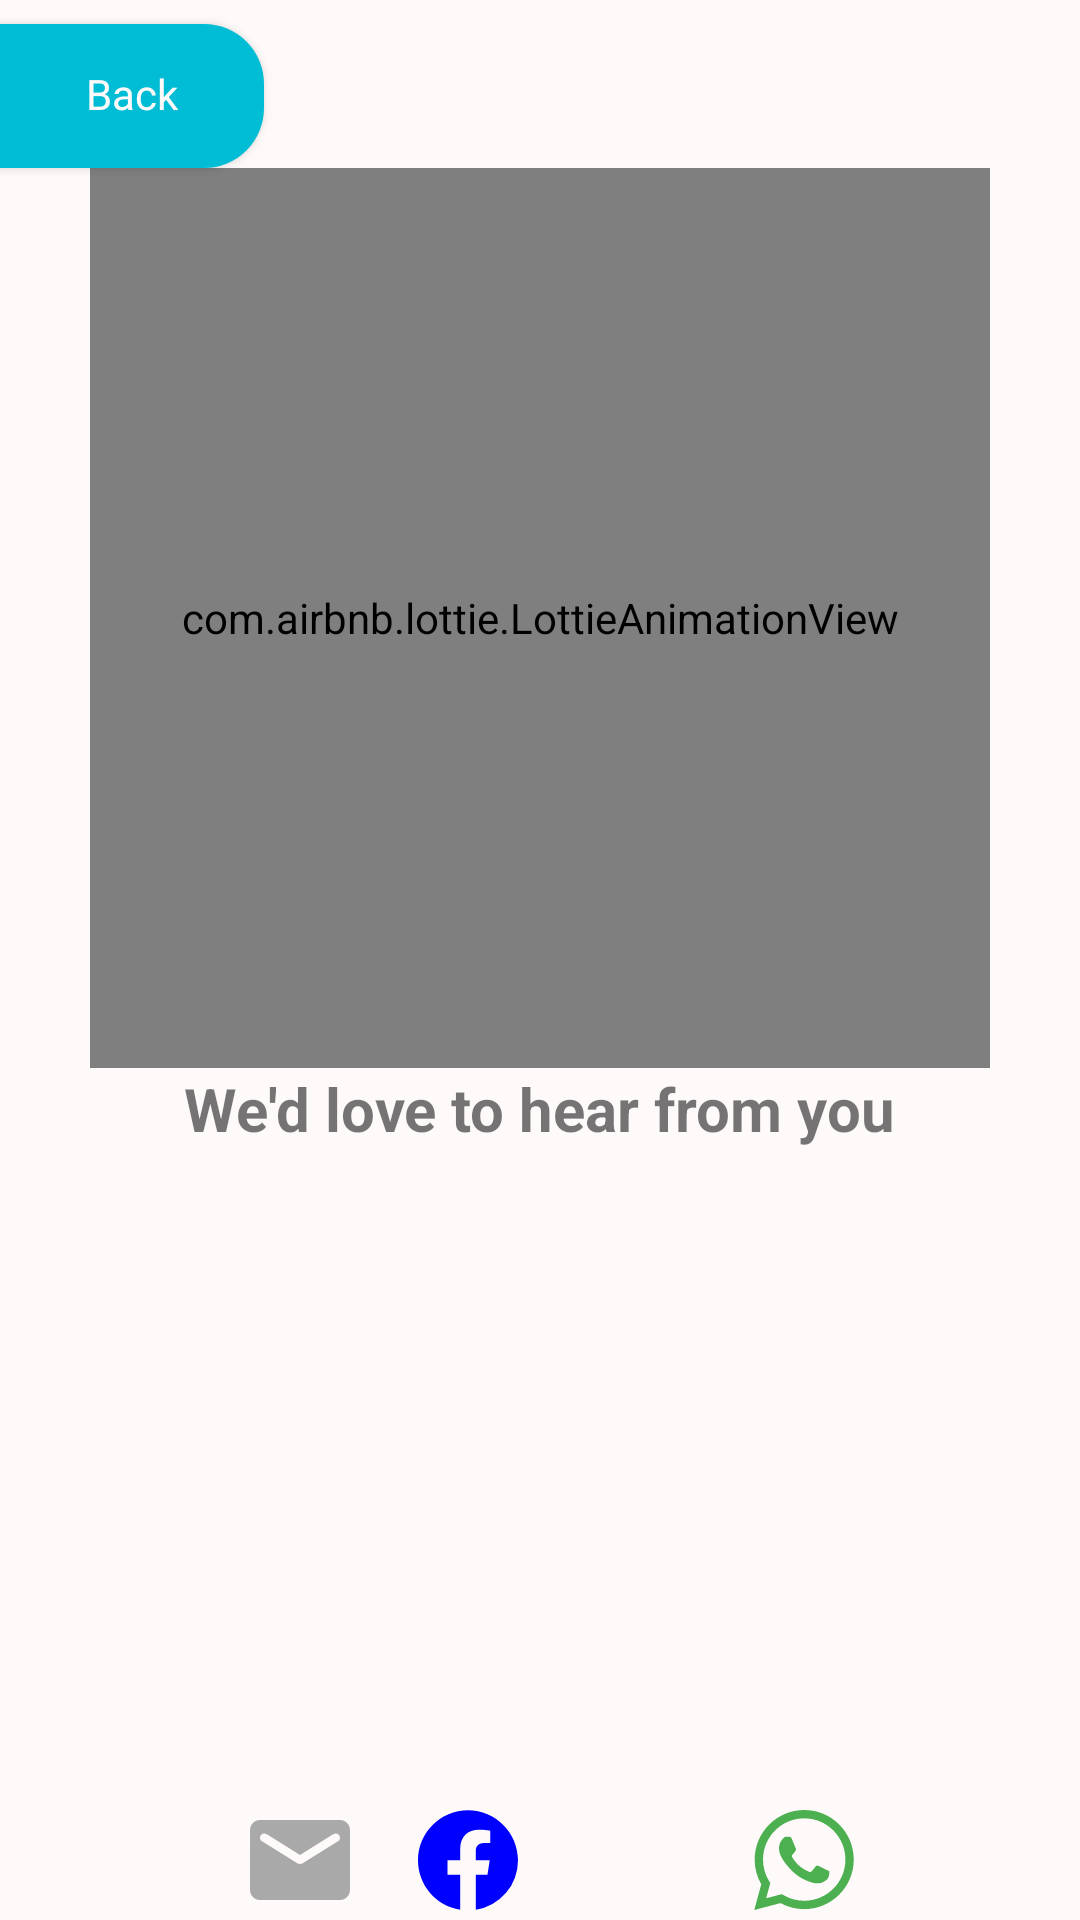

Here is an Android app screen rendered from its layout file. Give the layout XML and the strings, colors and styles it references.
<!-- AndroidManifest.xml: application theme AppTheme -->
<!-- res/layout/fragment_about.xml -->
<?xml version="1.0" encoding="utf-8"?>
<androidx.constraintlayout.widget.ConstraintLayout xmlns:android="http://schemas.android.com/apk/res/android"
    xmlns:tools="http://schemas.android.com/tools"
    android:layout_width="match_parent"
    android:layout_height="match_parent"
    android:background="@color/white"
    xmlns:app="http://schemas.android.com/apk/res-auto"
    tools:context=".fragments.AboutFragment">

    <androidx.appcompat.widget.AppCompatButton
        android:id="@+id/about_back_button"
        android:layout_width="wrap_content"
        android:layout_height="wrap_content"
        android:layout_marginTop="8dp"
        android:background="@drawable/ripple_back_button"
        android:elevation="2dp"
        android:includeFontPadding="false"
        android:text="Back"
        android:textAllCaps="false"
        android:textColor="@color/white"
        app:layout_constraintStart_toStartOf="parent"
        app:layout_constraintTop_toTopOf="parent" />

    <com.airbnb.lottie.LottieAnimationView
        android:id="@+id/lottieAnimationView"
        android:layout_width="300dp"
        android:layout_height="300dp"
        app:layout_constraintEnd_toEndOf="parent"
        app:layout_constraintStart_toStartOf="parent"
        app:layout_constraintTop_toBottomOf="@+id/about_back_button"
        app:lottie_autoPlay="true"
        app:lottie_fileName="about_animation.json" />

    <TextView
        android:layout_width="wrap_content"
        android:layout_height="wrap_content"
        android:text="We'd love to hear from you"
        android:textSize="20sp"
        android:textStyle="bold"
        app:layout_constraintEnd_toEndOf="parent"
        app:layout_constraintStart_toStartOf="parent"
        app:layout_constraintTop_toBottomOf="@+id/lottieAnimationView" />


    <androidx.constraintlayout.widget.ConstraintLayout
        android:layout_width="wrap_content"
        android:layout_height="wrap_content"
        app:layout_constraintBottom_toBottomOf="parent"
        app:layout_constraintEnd_toEndOf="parent"
        app:layout_constraintStart_toStartOf="parent">


        <ImageButton
            android:id="@+id/mail_button"
            android:layout_width="40dp"
            android:layout_height="40dp"
            android:layout_marginStart="8dp"
            android:background="?attr/selectableItemBackgroundBorderless"
            android:scaleType="fitXY"
            android:src="@drawable/ic_round_email_24"
            app:layout_constraintBottom_toBottomOf="parent"
            app:layout_constraintStart_toStartOf="parent"
            app:tint="@color/grey" />

        <ImageButton
            android:id="@+id/facebook_button"
            android:layout_width="40dp"
            android:layout_height="40dp"
            android:layout_marginStart="16dp"
            android:background="?attr/selectableItemBackgroundBorderless"
            android:scaleType="fitXY"
            android:src="@drawable/facebook"
            app:layout_constraintBottom_toBottomOf="parent"
            app:layout_constraintStart_toEndOf="@+id/mail_button"
            app:tint="#0000FF" />

        <ImageButton
            android:id="@+id/instagram_button"
            android:layout_width="40dp"
            android:layout_height="40dp"
            android:layout_marginStart="16dp"
            android:background="?attr/selectableItemBackgroundBorderless"
            android:scaleType="fitXY"
            android:src="@drawable/instagram"
            app:layout_constraintBottom_toBottomOf="parent"
            app:layout_constraintStart_toEndOf="@+id/facebook_button"
            app:tint="@color/purple_500" />


        <ImageButton
            android:id="@+id/whatsapp_button"
            android:layout_width="40dp"
            android:layout_height="40dp"
            android:layout_marginStart="16dp"
            android:background="?attr/selectableItemBackgroundBorderless"
            android:scaleType="fitXY"
            android:src="@drawable/whatsapp"
            app:layout_constraintBottom_toBottomOf="parent"
            app:layout_constraintStart_toEndOf="@+id/instagram_button"
            app:tint="@color/green" />


    </androidx.constraintlayout.widget.ConstraintLayout>





</androidx.constraintlayout.widget.ConstraintLayout>
<!-- resources referenced by this layout -->
<resources>
  <color name="green">#4CAF50</color>
  <color name="grey">#A9A9A9</color>
  <color name="purple_500">#FF6200EE</color>
  <color name="white">#FFFAFA</color>
  <!-- drawable facebook (drawable-v24) -->
  <vector xmlns:android="http://schemas.android.com/apk/res/android"
      android:height="24dp"
      android:width="24dp"
      android:viewportWidth="24"
      android:viewportHeight="24">
      <path android:fillColor="#000" android:pathData="M12 2.04C6.5 2.04 2 6.53 2 12.06C2 17.06 5.66 21.21 10.44 21.96V14.96H7.9V12.06H10.44V9.85C10.44 7.34 11.93 5.96 14.22 5.96C15.31 5.96 16.45 6.15 16.45 6.15V8.62H15.19C13.95 8.62 13.56 9.39 13.56 10.18V12.06H16.34L15.89 14.96H13.56V21.96A10 10 0 0 0 22 12.06C22 6.53 17.5 2.04 12 2.04Z" />
  </vector>
  <!-- drawable ic_round_email_24 (drawable-v24) -->
  <vector android:height="24dp" android:tint="#FFFFFF"
      android:viewportHeight="24" android:viewportWidth="24"
      android:width="24dp" xmlns:android="http://schemas.android.com/apk/res/android">
      <path android:fillColor="@android:color/white" android:pathData="M20,4H4C2.9,4 2.01,4.9 2.01,6L2,18c0,1.1 0.9,2 2,2h16c1.1,0 2,-0.9 2,-2V6C22,4.9 21.1,4 20,4zM19.6,8.25l-7.07,4.42c-0.32,0.2 -0.74,0.2 -1.06,0L4.4,8.25C4.15,8.09 4,7.82 4,7.53c0,-0.67 0.73,-1.07 1.3,-0.72L12,11l6.7,-4.19C19.27,6.46 20,6.86 20,7.53C20,7.82 19.85,8.09 19.6,8.25z"/>
  </vector>
  <!-- drawable ripple_back_button (drawable) -->
  <?xml version="1.0" encoding="utf-8"?>
  <ripple xmlns:android="http://schemas.android.com/apk/res/android"
      android:color="?android:attr/colorControlHighlight">
      <item android:id="@android:id/mask">
          <shape android:shape="rectangle">
              <solid android:color="#000000" />
              <corners android:topRightRadius="20dp" android:bottomRightRadius="20dp" />
          </shape>
      </item>
      <item android:drawable="@drawable/back_btn_bg" />
  </ripple>
  <style name="AppTheme" parent="Theme.MaterialComponents.DayNight.NoActionBar">
          
          <item name="colorPrimary">@color/colorPrimary</item>
          <item name="colorPrimaryDark">@color/colorPrimaryDark</item>
          <item name="colorAccent">@color/colorAccent</item>
          <item name="fontFamily">@font/gabriela</item>
      </style>
  <!-- drawable back_btn_bg (drawable) -->
  <shape xmlns:android="http://schemas.android.com/apk/res/android"
      android:shape="rectangle">
      <solid android:color="@color/lightBlue" />
      <corners
          android:bottomRightRadius="20dp"
          android:topRightRadius="20dp" />
  
  
  </shape>
  <color name="colorPrimary">#3AA9AF</color>
  <color name="colorPrimaryDark">#FFFAFA</color>
  <color name="colorAccent">#03DAC5</color>
  <color name="lightBlue">#00BCD4</color>
</resources>
